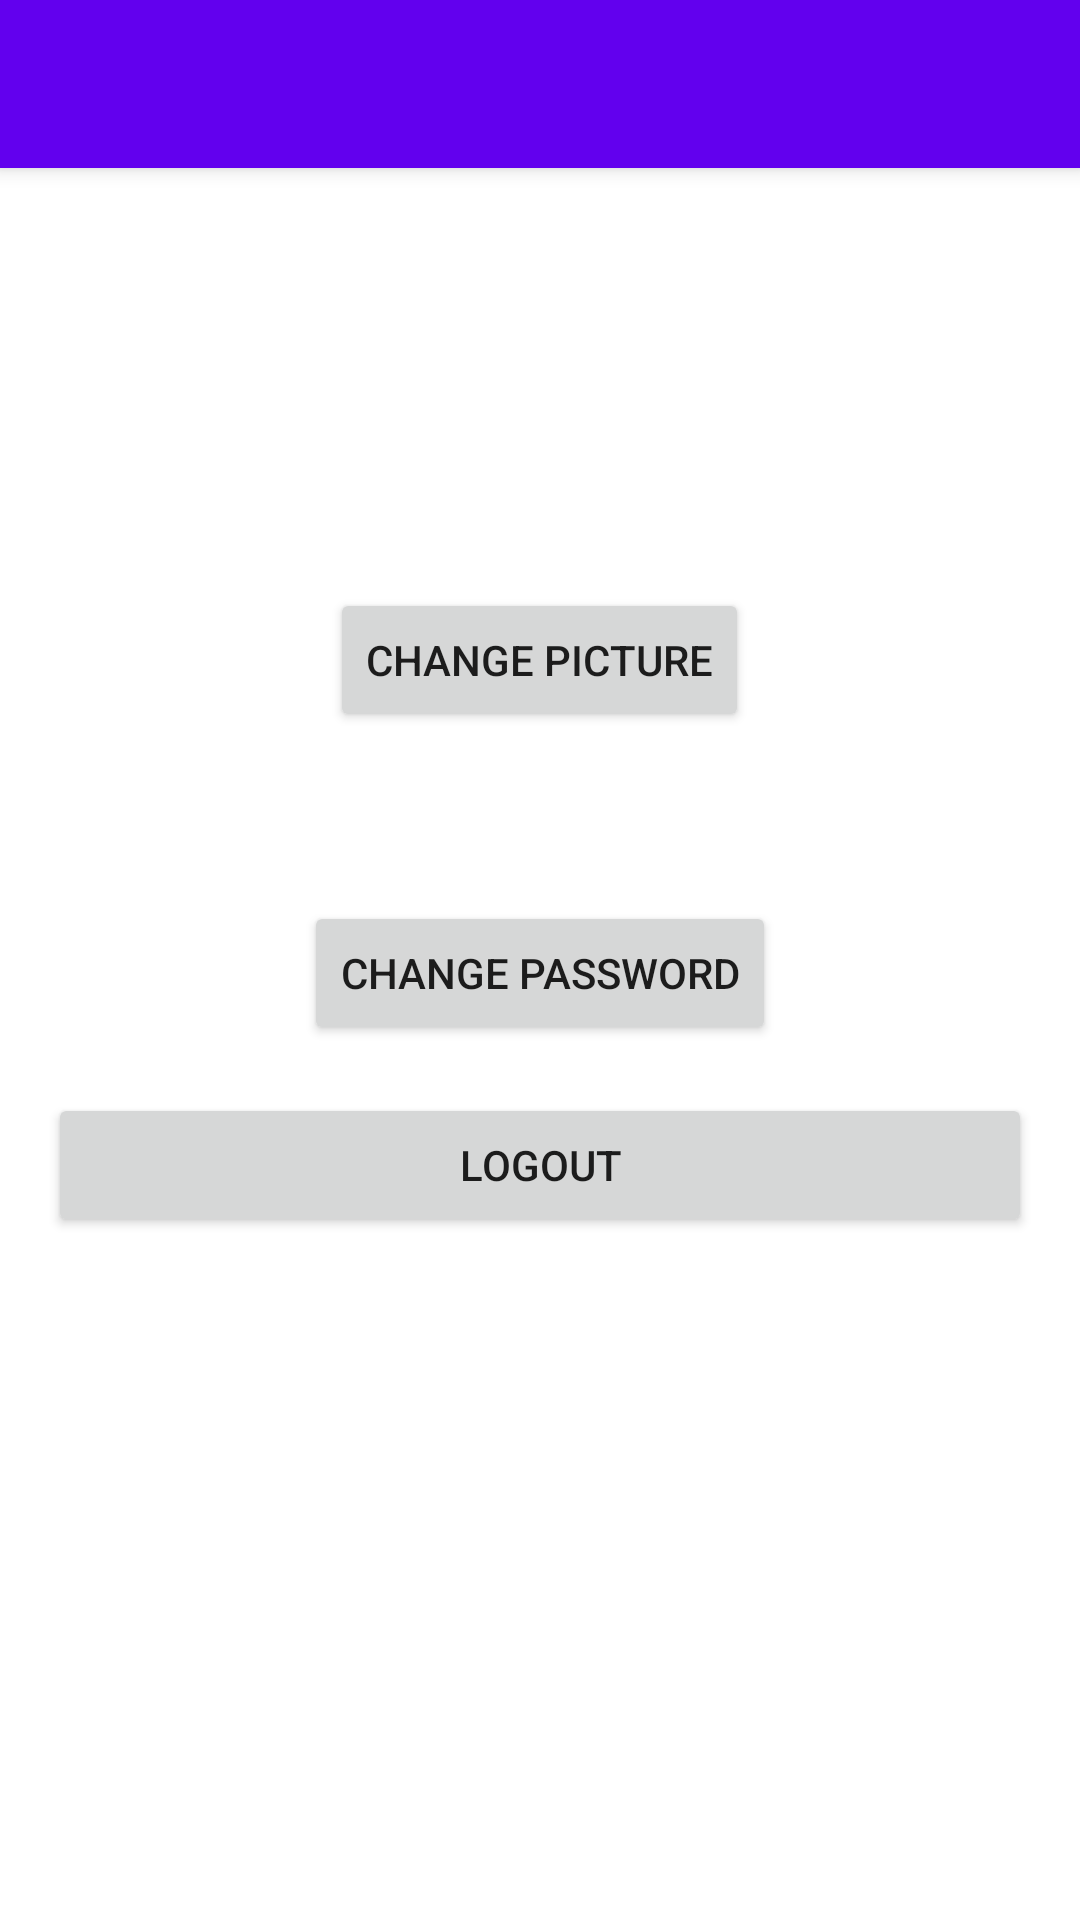

This screen was rendered from an Android layout file. Write that file and the resources it references.
<!-- AndroidManifest.xml: application theme Theme.My_fitness_tracker_5 -->
<!-- res/layout/activity_profile.xml -->
<?xml version="1.0" encoding="utf-8"?>
<RelativeLayout xmlns:android="http://schemas.android.com/apk/res/android"
    xmlns:app="http://schemas.android.com/apk/res-auto"
    xmlns:tools="http://schemas.android.com/tools"
    android:layout_width="match_parent"
    android:layout_height="match_parent"
    tools:context=".ProfileActivity">

    <androidx.appcompat.widget.Toolbar
        android:id="@+id/toolbar"
        android:layout_width="match_parent"
        android:layout_height="?attr/actionBarSize"
        android:background="?attr/colorPrimary"
        android:elevation="4dp"
        android:theme="@style/ThemeOverlay.AppCompat.ActionBar"
        app:popupTheme="@style/ThemeOverlay.AppCompat.Light"
        app:titleTextColor="@android:color/white" />

    <ScrollView
        android:layout_width="match_parent"
        android:layout_height="match_parent"
        android:layout_below="@id/toolbar"
        android:padding="16dp">

        <LinearLayout
            android:layout_width="match_parent"
            android:layout_height="wrap_content"
            android:orientation="vertical"
            android:gravity="center">

            <ImageView
                android:id="@+id/imageViewProfilePicture"
                android:layout_width="100dp"
                android:layout_height="100dp"
                android:contentDescription="@string/profile_picture"
                android:src="@drawable/ic_android_black_24dp"
                android:layout_marginTop="16dp" />

            <Button
                android:id="@+id/buttonChangePicture"
                android:layout_width="wrap_content"
                android:layout_height="wrap_content"
                android:text="@string/change_picture"
                android:layout_marginTop="8dp" />

            <TextView
                android:id="@+id/textViewEmail"
                android:layout_width="wrap_content"
                android:layout_height="wrap_content"
                android:textSize="18sp"
                android:layout_marginTop="16dp" />

            <Button
                android:id="@+id/buttonChangePassword"
                android:layout_width="wrap_content"
                android:layout_height="wrap_content"
                android:text="@string/change_password"
                android:layout_marginTop="16dp" />

            <Button
                android:id="@+id/buttonLogout"
                android:layout_width="match_parent"
                android:layout_height="wrap_content"
                android:text="@string/logout"
                android:layout_marginTop="16dp" />
        </LinearLayout>
    </ScrollView>
</RelativeLayout>
<!-- resources referenced by this layout -->
<resources>
  <string name="change_password">Change Password</string>
  <string name="change_picture">Change Picture</string>
  <string name="logout">Logout</string>
  <string name="profile_picture">profile picture</string>
  <style name="Theme.My_fitness_tracker_5" parent="Theme.MaterialComponents.DayNight.NoActionBar">
          
          <item name="colorPrimary">@color/purple_500</item>
          <item name="colorPrimaryVariant">@color/purple_700</item>
          <item name="colorOnPrimary">@color/white</item>
          <item name="colorSecondary">@color/teal_200</item>
          <item name="colorSecondaryVariant">@color/teal_700</item>
          <item name="colorOnSecondary">@color/black</item>
          <item name="android:windowBackground">@color/white</item>
          <item name="android:statusBarColor">@color/purple_700</item>
          <item name="android:windowActionBar">false</item>
          <item name="windowNoTitle">true</item>
      </style>
  <!-- not gathered from this repository: default colours our renderer supplied (Android Studio template values) -->
  <color name="purple_500">#FF6200EE</color>
  <color name="purple_700">#FF3700B3</color>
  <color name="teal_200">#FF03DAC5</color>
  <color name="teal_700">#FF018786</color>
  <color name="black">#FF000000</color>
  <color name="white">#FFFFFFFF</color>
</resources>
